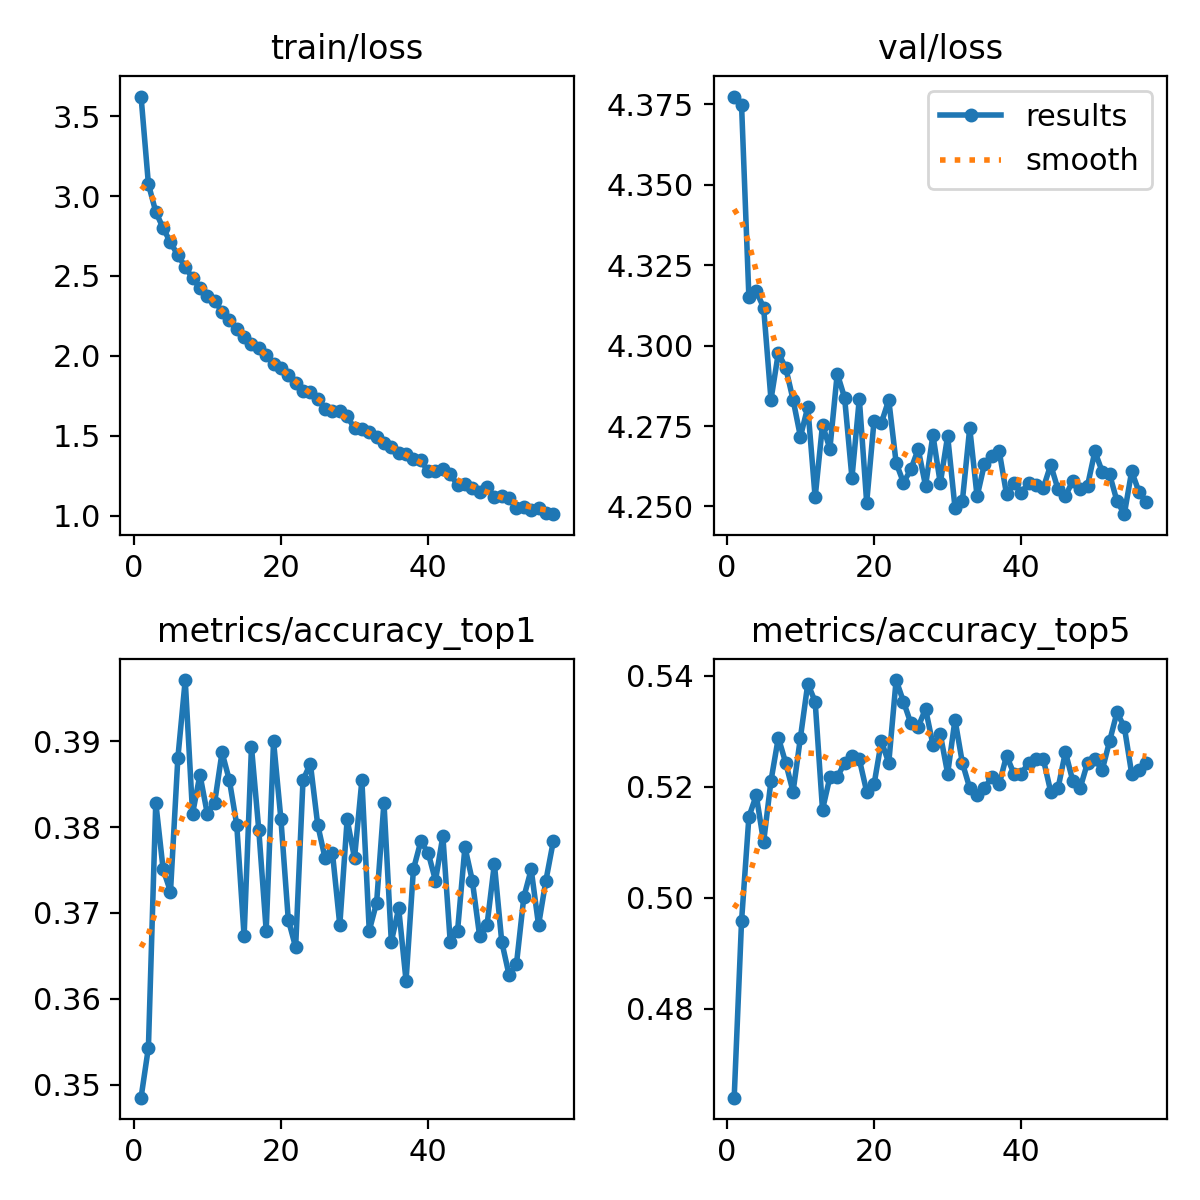

Source data for this figure (header and first rows):
epoch, train/loss, metrics/accuracy_top1, metrics/accuracy_top5, val/loss, lr/pg0, lr/pg1, lr/pg2
1, 3.622, 0.3485, 0.464, 4.377, 0.0002374, 0.0002374, 0.0002374
2, 3.075, 0.3543, 0.4958, 4.375, 0.0004707, 0.0004707, 0.0004707
3, 2.901, 0.3829, 0.5146, 4.315, 0.0006993, 0.0006993, 0.0006993
4, 2.799, 0.3751, 0.5185, 4.317, 0.0006928, 0.0006928, 0.0006928
5, 2.71, 0.3725, 0.5101, 4.312, 0.0006928, 0.0006928, 0.0006928
6, 2.63, 0.3881, 0.5211, 4.283, 0.0006857, 0.0006857, 0.0006857
7, 2.557, 0.3971, 0.5289, 4.298, 0.0006787, 0.0006787, 0.0006787
8, 2.486, 0.3816, 0.5243, 4.293, 0.0006716, 0.0006716, 0.0006716
9, 2.424, 0.3861, 0.5191, 4.283, 0.0006645, 0.0006645, 0.0006645
10, 2.372, 0.3816, 0.5289, 4.272, 0.0006574, 0.0006574, 0.0006574
11, 2.345, 0.3829, 0.5386, 4.281, 0.0006504, 0.0006504, 0.0006504
12, 2.277, 0.3887, 0.5354, 4.253, 0.0006433, 0.0006433, 0.0006433
13, 2.222, 0.3855, 0.5159, 4.275, 0.0006362, 0.0006362, 0.0006362
14, 2.167, 0.3803, 0.5217, 4.268, 0.0006292, 0.0006292, 0.0006292
15, 2.119, 0.3673, 0.5217, 4.291, 0.0006221, 0.0006221, 0.0006221
16, 2.076, 0.3894, 0.5243, 4.284, 0.000615, 0.000615, 0.000615
17, 2.051, 0.3796, 0.5256, 4.259, 0.000608, 0.000608, 0.000608
18, 2.006, 0.3679, 0.525, 4.284, 0.0006009, 0.0006009, 0.0006009
19, 1.952, 0.39, 0.5191, 4.251, 0.0005938, 0.0005938, 0.0005938
20, 1.922, 0.3809, 0.5204, 4.277, 0.0005868, 0.0005868, 0.0005868
21, 1.879, 0.3692, 0.5282, 4.276, 0.0005797, 0.0005797, 0.0005797
22, 1.829, 0.366, 0.5243, 4.283, 0.0005726, 0.0005726, 0.0005726
23, 1.78, 0.3855, 0.5393, 4.264, 0.0005656, 0.0005656, 0.0005656
24, 1.773, 0.3874, 0.5354, 4.257, 0.0005585, 0.0005585, 0.0005585
25, 1.733, 0.3803, 0.5315, 4.261, 0.0005514, 0.0005514, 0.0005514
26, 1.67, 0.3764, 0.5308, 4.268, 0.0005443, 0.0005443, 0.0005443
27, 1.656, 0.377, 0.5341, 4.256, 0.0005373, 0.0005373, 0.0005373
28, 1.653, 0.3686, 0.5276, 4.272, 0.0005302, 0.0005302, 0.0005302
29, 1.623, 0.3809, 0.5295, 4.257, 0.0005232, 0.0005232, 0.0005232
30, 1.547, 0.3764, 0.5224, 4.272, 0.0005161, 0.0005161, 0.0005161
31, 1.544, 0.3855, 0.5321, 4.25, 0.000509, 0.000509, 0.000509
32, 1.525, 0.3679, 0.5243, 4.252, 0.0005019, 0.0005019, 0.0005019
33, 1.491, 0.3712, 0.5198, 4.274, 0.0004949, 0.0004949, 0.0004949
34, 1.453, 0.3829, 0.5185, 4.253, 0.0004878, 0.0004878, 0.0004878
35, 1.428, 0.3666, 0.5198, 4.263, 0.0004807, 0.0004807, 0.0004807
36, 1.391, 0.3705, 0.5217, 4.266, 0.0004737, 0.0004737, 0.0004737
37, 1.385, 0.3621, 0.5204, 4.267, 0.0004666, 0.0004666, 0.0004666
38, 1.354, 0.3751, 0.5256, 4.254, 0.0004595, 0.0004595, 0.0004595
39, 1.346, 0.3783, 0.5224, 4.257, 0.0004525, 0.0004525, 0.0004525
40, 1.279, 0.377, 0.5224, 4.254, 0.0004454, 0.0004454, 0.0004454
41, 1.282, 0.3738, 0.5243, 4.257, 0.0004383, 0.0004383, 0.0004383
42, 1.291, 0.379, 0.525, 4.257, 0.0004313, 0.0004313, 0.0004313
43, 1.26, 0.3666, 0.525, 4.256, 0.0004242, 0.0004242, 0.0004242
44, 1.194, 0.3679, 0.5191, 4.263, 0.0004171, 0.0004171, 0.0004171
45, 1.199, 0.3777, 0.5198, 4.255, 0.0004101, 0.0004101, 0.0004101
46, 1.175, 0.3738, 0.5263, 4.253, 0.000403, 0.000403, 0.000403
47, 1.146, 0.3673, 0.5211, 4.258, 0.0003959, 0.0003959, 0.0003959
48, 1.179, 0.3686, 0.5198, 4.255, 0.0003888, 0.0003888, 0.0003888
49, 1.118, 0.3757, 0.5243, 4.256, 0.0003818, 0.0003818, 0.0003818
50, 1.125, 0.3666, 0.525, 4.267, 0.0003747, 0.0003747, 0.0003747
51, 1.111, 0.3628, 0.523, 4.261, 0.0003676, 0.0003676, 0.0003676
52, 1.05, 0.364, 0.5282, 4.26, 0.0003606, 0.0003606, 0.0003606
53, 1.056, 0.3718, 0.5334, 4.252, 0.0003535, 0.0003535, 0.0003535
54, 1.035, 0.3751, 0.5308, 4.248, 0.0003464, 0.0003464, 0.0003464
55, 1.048, 0.3686, 0.5224, 4.261, 0.0003394, 0.0003394, 0.0003394
56, 1.018, 0.3738, 0.523, 4.255, 0.0003323, 0.0003323, 0.0003323
57, 1.01, 0.3783, 0.5243, 4.251, 0.0003252, 0.0003252, 0.0003252
